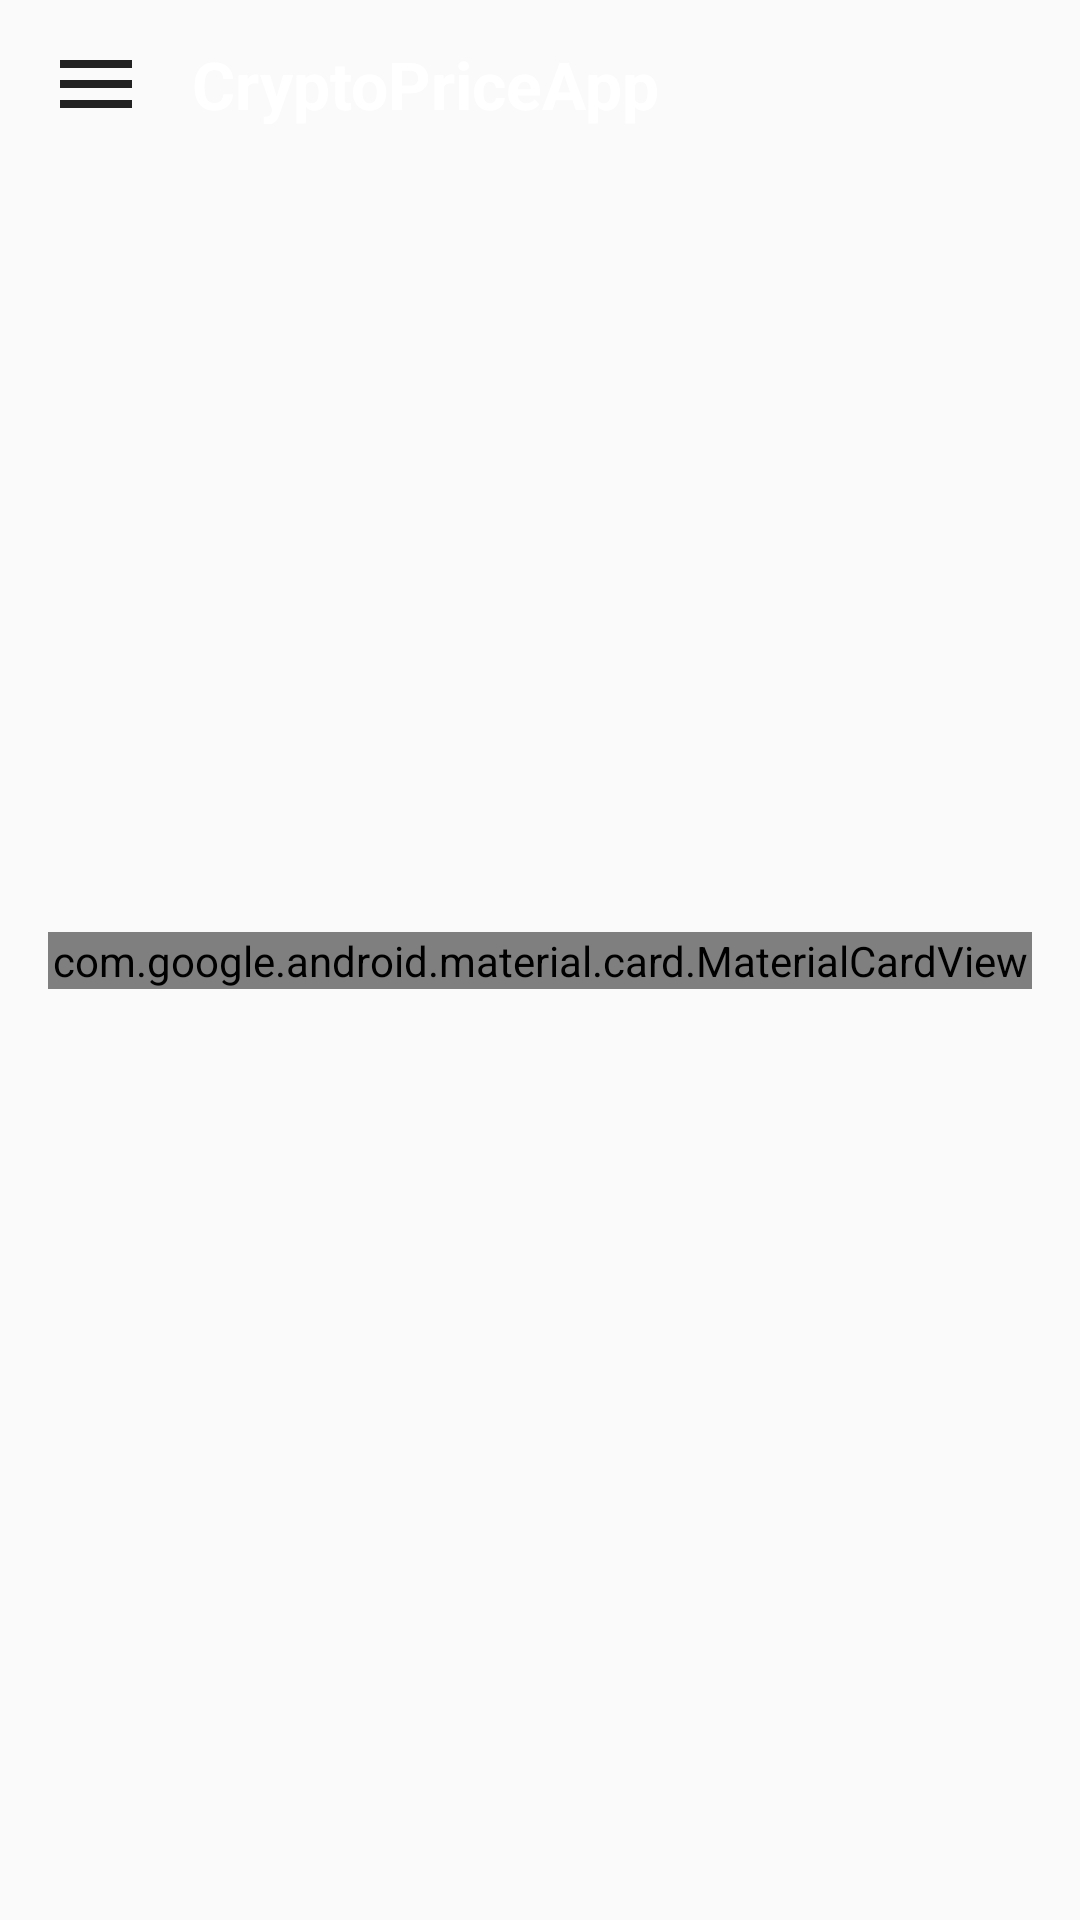

This screen was rendered from an Android layout file. Write that file and the resources it references.
<!-- AndroidManifest.xml: application theme AppTheme -->
<!-- res/layout/activity_converter.xml -->
<?xml version="1.0" encoding="utf-8"?>
<androidx.constraintlayout.widget.ConstraintLayout xmlns:android="http://schemas.android.com/apk/res/android"
    xmlns:app="http://schemas.android.com/apk/res-auto"
    xmlns:tools="http://schemas.android.com/tools"
    android:layout_width="match_parent"
    android:layout_height="match_parent"
    android:background="@drawable/gradient_background"
    tools:context=".ConverterActivity">

    <include
        android:id="@+id/app_bar"
        layout="@layout/app_bar" />

    <com.google.android.material.card.MaterialCardView
        android:layout_width="match_parent"
        android:layout_height="wrap_content"
        android:layout_margin="16dp"
        app:cardCornerRadius="8dp"
        app:layout_constraintBottom_toBottomOf="parent"
        app:layout_constraintTop_toTopOf="parent">

        <LinearLayout
            android:layout_width="match_parent"
            android:layout_height="wrap_content"
            android:layout_margin="16dp"
            android:orientation="vertical">

            <com.example.cryptopriceprediction.CustomSpinner
                android:id="@+id/spinner_input"
                style="@style/Widget.AppCompat.Spinner"
                android:layout_width="match_parent"
                android:layout_height="wrap_content"
                android:background="@drawable/abc_spinner_mtrl_am_alpha"
                android:dropDownWidth="match_parent"
                android:dropDownVerticalOffset="?attr/dropdownListPreferredItemHeight"
                android:popupElevation="3dp" />

            <TextView
                android:id="@+id/rates_input"
                android:layout_width="match_parent"
                android:layout_height="wrap_content"
                android:layout_marginLeft="16dp"
                android:layout_marginTop="8dp"
                android:layout_marginRight="8dp"
                android:layout_marginBottom="8dp"
                android:textSize="18sp"
                tools:text="1 USD - 70 INR" />

            <EditText
                android:id="@+id/input"
                android:layout_width="match_parent"
                android:layout_height="wrap_content"
                android:layout_marginLeft="8dp"
                android:layout_marginTop="8dp"
                android:layout_marginRight="24dp"
                android:layout_marginBottom="8dp"
                android:hint="0"
                android:inputType="numberDecimal"
                android:textSize="18sp" />


            <com.example.cryptopriceprediction.CustomSpinner
                android:id="@+id/spinner_output"
                style="@style/Widget.AppCompat.Spinner"
                android:layout_width="match_parent"
                android:layout_height="wrap_content"
                android:background="@drawable/abc_spinner_mtrl_am_alpha"
                android:dropDownWidth="match_parent"
                android:dropDownVerticalOffset="?attr/dropdownListPreferredItemHeight"
                android:popupBackground="@android:color/white"
                android:popupElevation="3dp" />

            <TextView
                android:id="@+id/rates_output"
                android:layout_width="match_parent"
                android:layout_height="wrap_content"
                android:layout_marginLeft="16dp"
                android:layout_marginTop="8dp"
                android:layout_marginRight="8dp"
                android:layout_marginBottom="8dp"
                android:textSize="18sp"
                tools:text="1 USD - 70 INR" />

            <TextView
                android:id="@+id/output"
                android:layout_width="match_parent"
                android:layout_height="wrap_content"
                android:layout_marginLeft="16dp"
                android:layout_marginTop="8dp"
                android:layout_marginRight="8dp"
                android:layout_marginBottom="8dp"
                android:textColor="@color/black"
                android:textSize="20sp"
                android:textStyle="bold"
                tools:text="24012" />

        </LinearLayout>

    </com.google.android.material.card.MaterialCardView>

</androidx.constraintlayout.widget.ConstraintLayout>
<!-- res/layout/app_bar.xml (included above) -->
<?xml version="1.0" encoding="utf-8"?>
<androidx.appcompat.widget.Toolbar xmlns:android="http://schemas.android.com/apk/res/android"
    xmlns:app="http://schemas.android.com/apk/res-auto"
    android:layout_width="match_parent"
    android:layout_height="?android:attr/actionBarSize"
    app:popupTheme="@style/ThemeOverlay.AppCompat.Dark"
    android:background="@drawable/gradient_background">

    <RelativeLayout
        android:layout_width="match_parent"
        android:layout_height="match_parent">

        <ImageButton
            android:id="@+id/btn_menu"
            android:layout_width="32dp"
            android:layout_height="32dp"
            android:layout_alignParentLeft="true"
            android:background="@android:color/transparent"
            android:src="@drawable/menu"
            android:scaleType="fitXY"
            android:focusable="true"
            android:layout_centerVertical="true" />

        <TextView
            android:id="@+id/txt_title"
            android:layout_width="wrap_content"
            android:layout_height="wrap_content"
            android:layout_centerVertical="true"
            android:layout_marginStart="16dp"
            android:layout_marginLeft="16dp"
            android:layout_toEndOf="@+id/btn_menu"
            android:text="@string/app_name"
            android:textColor="@android:color/white"
            android:textSize="22sp"
            android:textStyle="bold" />

    </RelativeLayout>
</androidx.appcompat.widget.Toolbar>
<!-- resources referenced by this layout -->
<resources>
  <color name="black">#000000</color>
  <!-- drawable menu (drawable) -->
  <vector android:alpha="0.99" android:height="24dp"
      android:tint="#1F1F1F" android:viewportHeight="24"
      android:viewportWidth="24" android:width="24dp" xmlns:android="http://schemas.android.com/apk/res/android">
      <path android:fillColor="@android:color/white" android:pathData="M3,18h18v-2L3,16v2zM3,13h18v-2L3,11v2zM3,6v2h18L21,6L3,6z"/>
  </vector>
  <string name="app_name">CryptoPriceApp</string>
  <style name="AppTheme" parent="Theme.AppCompat.Light.NoActionBar">
          
          <item name="colorPrimary">@color/colorPrimary</item>
          <item name="colorPrimaryDark">@color/colorPrimaryDark</item>
          <item name="colorAccent">@color/colorAccent</item>
      </style>
  <color name="colorPrimary">#1a2980</color>
  <color name="colorPrimaryDark">#01143D</color>
  <color name="colorAccent">#004e92</color>
</resources>
